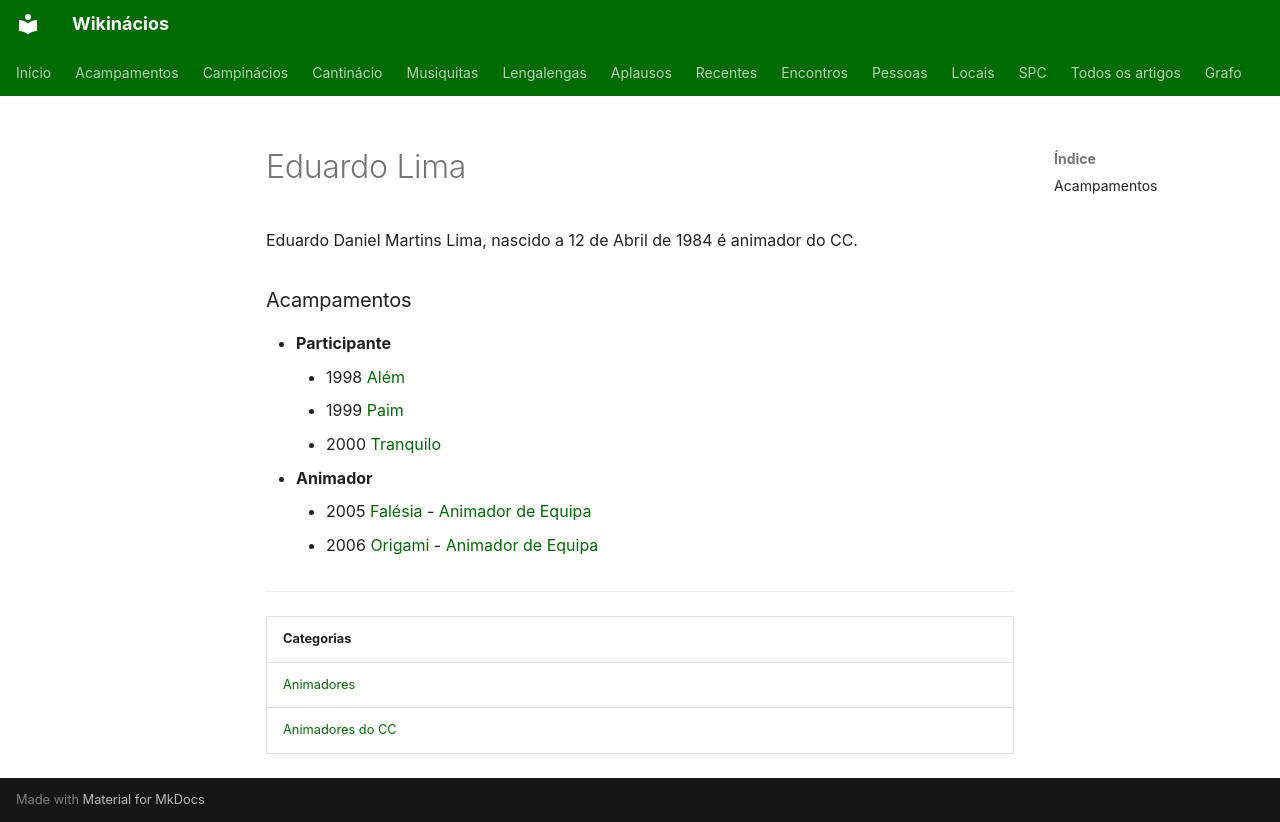

repository: neteinstein/Campinacios · page: Pessoas/E/Eduardo Lima.html · generator: mkdocs

# Eduardo Lima

Eduardo Daniel Martins Lima, nascido a 12 de Abril de 1984 é animador do CC.

### Acampamentos

- **Participante**
    - 1998 [Além](../../Acampamentos/1998/Al%C3%A9m.md)
    - 1999 [Paim](../../Acampamentos/1999/Paim.md)
    - 2000 [Tranquilo](../../Acampamentos/2000/Tranquilo.md)
- **Animador**
    - 2005 [Falésia](../../Acampamentos/2005/Fal%C3%A9sia.md) - [Animador de Equipa](../../Cargos/Animador%20de%20Equipa.md)
    - 2006 [Origami](../../Acampamentos/2006/Origami.md) - [Animador de Equipa](../../Cargos/Animador%20de%20Equipa.md)

---

| Categorias |
| --- |
| [Animadores](../../Categorias/Animadores.md) |
| [Animadores do CC](../../Categorias/Animadores%20do%20CC.md) |
